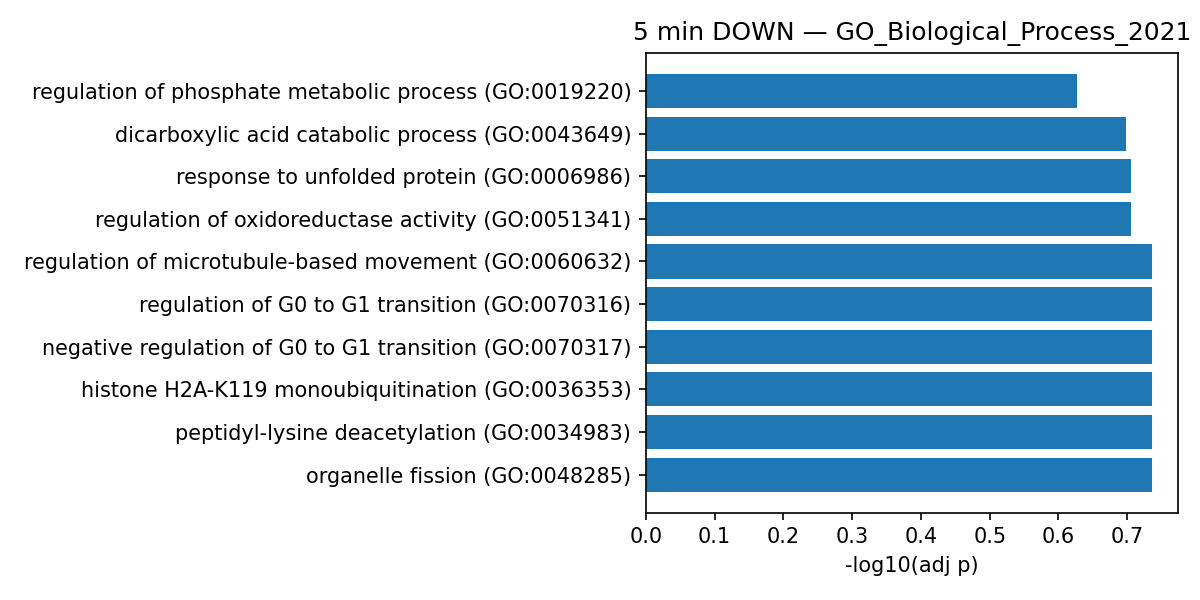

Values plotted in this chart, from the file beside it:
Gene_set, Term, Overlap, P-value, Adjusted P-value, Old P-value, Old Adjusted P-value, Odds Ratio, Combined Score, Genes
GO_Biological_Process_2021, organelle fission (GO:0048285), 3/26, 0.00029, 0.1835, 0, 0, 26.73, 217.7, ACOT8;MTFR2;GDAP1
GO_Biological_Process_2021, peptidyl-lysine deacetylation (GO:003498…, 2/8, 0.0006796, 0.1835, 0, 0, 67.67, 493.6, HDAC6;SIRT2
GO_Biological_Process_2021, histone H2A-K119 monoubiquitination (GO:…, 2/8, 0.0006796, 0.1835, 0, 0, 67.67, 493.6, PCGF6;BMI1
GO_Biological_Process_2021, negative regulation of G0 to G1 transiti…, 3/38, 0.0009011, 0.1835, 0, 0, 17.55, 123.1, PCGF6;CHEK1;BMI1
GO_Biological_Process_2021, regulation of G0 to G1 transition (GO:00…, 3/41, 0.001126, 0.1835, 0, 0, 16.17, 109.7, PCGF6;CHEK1;BMI1
GO_Biological_Process_2021, regulation of microtubule-based movement…, 2/11, 0.001322, 0.1835, 0, 0, 45.1, 299, CFAP298;HDAC6
GO_Biological_Process_2021, regulation of oxidoreductase activity (G…, 2/13, 0.001862, 0.1969, 0, 0, 36.9, 231.9, ECSIT;HDAC6
GO_Biological_Process_2021, response to unfolded protein (GO:0006986…, 3/49, 0.001891, 0.1969, 0, 0, 13.35, 83.7, DNAJB4;TMBIM6;TOR1B
GO_Biological_Process_2021, dicarboxylic acid catabolic process (GO:…, 2/14, 0.002166, 0.2005, 0, 0, 33.82, 207.5, ACOT8;QPRT
GO_Biological_Process_2021, regulation of phosphate metabolic proces…, 2/16, 0.002837, 0.2364, 0, 0, 28.99, 170, SIRT2;SMG6
GO_Biological_Process_2021, histone H2A monoubiquitination (GO:00355…, 2/17, 0.003205, 0.2411, 0, 0, 27.05, 155.4, PCGF6;BMI1
GO_Biological_Process_2021, mitochondrial fission (GO:0000266), 2/18, 0.003594, 0.2411, 0, 0, 25.36, 142.7, MTFR2;GDAP1
GO_Biological_Process_2021, negative regulation of calcium ion trans…, 2/19, 0.004004, 0.2411, 0, 0, 23.87, 131.8, PACSIN3;TMBIM6
GO_Biological_Process_2021, negative regulation of cell cycle proces…, 3/64, 0.004052, 0.2411, 0, 0, 10.06, 55.41, PCGF6;CHEK1;BMI1
GO_Biological_Process_2021, protein import into peroxisome membrane …, 2/22, 0.005356, 0.2669, 0, 0, 20.29, 106.1, SLC25A17;GDAP1
GO_Biological_Process_2021, negative regulation of reactive oxygen s…, 2/23, 0.005848, 0.2669, 0, 0, 19.32, 99.33, HDAC6;SIRT2
GO_Biological_Process_2021, protein deacylation (GO:0035601), 2/23, 0.005848, 0.2669, 0, 0, 19.32, 99.33, HDAC6;SIRT2
GO_Biological_Process_2021, chaperone cofactor-dependent protein ref…, 2/26, 0.007439, 0.2669, 0, 0, 16.9, 82.83, DNAJB4;SDF2
GO_Biological_Process_2021, cellular lipid catabolic process (GO:004…, 2/27, 0.008008, 0.2669, 0, 0, 16.22, 78.32, ACOT8;SIRT2
GO_Biological_Process_2021, cellular response to unfolded protein (G…, 2/27, 0.008008, 0.2669, 0, 0, 16.22, 78.32, ABCB10;TMBIM6
GO_Biological_Process_2021, peroxisomal membrane transport (GO:00159…, 2/27, 0.008008, 0.2669, 0, 0, 16.22, 78.32, SLC25A17;GDAP1
GO_Biological_Process_2021, positive regulation of nuclear division …, 2/27, 0.008008, 0.2669, 0, 0, 16.22, 78.32, PHIP;SIRT2
GO_Biological_Process_2021, negative regulation of nucleic acid-temp…, 7/464, 0.008701, 0.2669, 0, 0, 3.202, 15.19, PCGF6;TRAF6;KAT8;ZNF217;PATZ1;SIRT2;HDAC…
GO_Biological_Process_2021, protein targeting to peroxisome (GO:0006…, 2/29, 0.009203, 0.2669, 0, 0, 15.02, 70.42, SLC25A17;GDAP1
GO_Biological_Process_2021, plasma membrane invagination (GO:0099024…, 2/30, 0.009829, 0.2669, 0, 0, 14.48, 66.95, SH3BP1;IGLL1
GO_Biological_Process_2021, mitochondrial translational elongation (…, 3/89, 0.0101, 0.2669, 0, 0, 7.126, 32.75, MRPL3;MRPL40;MRPS30
GO_Biological_Process_2021, mitochondrial translational termination …, 3/89, 0.0101, 0.2669, 0, 0, 7.126, 32.75, MRPL3;MRPL40;MRPS30
GO_Biological_Process_2021, post-Golgi vesicle-mediated transport (G…, 3/89, 0.0101, 0.2669, 0, 0, 7.126, 32.75, AP4M1;RP2;CCDC93
GO_Biological_Process_2021, 'de novo' posttranslational protein fold…, 2/31, 0.01047, 0.2669, 0, 0, 13.98, 63.75, DNAJB4;SDF2
GO_Biological_Process_2021, cellular response to topologically incor…, 2/32, 0.01113, 0.2669, 0, 0, 13.52, 60.8, TMBIM6;HDAC6
GO_Biological_Process_2021, hemopoiesis (GO:0030097), 3/94, 0.01171, 0.2669, 0, 0, 6.732, 29.94, KAT8;PRKX;BMI1
GO_Biological_Process_2021, translational termination (GO:0006415), 3/96, 0.01239, 0.2669, 0, 0, 6.587, 28.92, MRPL3;MRPL40;MRPS30
GO_Biological_Process_2021, autophagosome maturation (GO:0097352), 2/34, 0.01251, 0.2669, 0, 0, 12.67, 55.51, VPS33A;SNAP29
GO_Biological_Process_2021, positive regulation of DNA binding (GO:0…, 2/34, 0.01251, 0.2669, 0, 0, 12.67, 55.51, TRAF6;SIRT2
GO_Biological_Process_2021, tRNA methylation (GO:0030488), 2/34, 0.01251, 0.2669, 0, 0, 12.67, 55.51, THADA;TRMT61B
GO_Biological_Process_2021, negative regulation of cellular protein …, 2/36, 0.01396, 0.2669, 0, 0, 11.92, 50.93, TAX1BP3;ANKRD13A
GO_Biological_Process_2021, positive regulation of cell cycle proces…, 3/101, 0.01419, 0.2669, 0, 0, 6.249, 26.59, PHIP;KIF23;SIRT2
GO_Biological_Process_2021, regulation of intracellular steroid horm…, 2/37, 0.01471, 0.2669, 0, 0, 11.58, 48.87, UFSP2;HDAC6
GO_Biological_Process_2021, phagocytosis, engulfment (GO:0006911), 2/37, 0.01471, 0.2669, 0, 0, 11.58, 48.87, SH3BP1;IGLL1
GO_Biological_Process_2021, lysosome localization (GO:0032418), 2/37, 0.01471, 0.2669, 0, 0, 11.58, 48.87, VPS33A;HDAC6
GO_Biological_Process_2021, translational elongation (GO:0006414), 3/104, 0.01535, 0.2669, 0, 0, 6.063, 25.32, MRPL3;MRPL40;MRPS30
GO_Biological_Process_2021, lysosome organization (GO:0007040), 2/38, 0.01548, 0.2669, 0, 0, 11.26, 46.94, GAA;VPS33A
GO_Biological_Process_2021, mitochondrial translation (GO:0032543), 3/105, 0.01574, 0.2669, 0, 0, 6.003, 24.92, MRPL3;MRPL40;MRPS30
GO_Biological_Process_2021, negative regulation of cellular metaboli…, 2/39, 0.01626, 0.2669, 0, 0, 10.96, 45.13, ANKRD13A;SIRT2
GO_Biological_Process_2021, histone modification (GO:0016570), 3/114, 0.01955, 0.2669, 0, 0, 5.514, 21.69, KAT8;SIRT2;HDAC6
GO_Biological_Process_2021, negative regulation of cellular macromol…, 7/547, 0.01989, 0.2669, 0, 0, 2.699, 10.57, PCGF6;TRAF6;KAT8;ZNF217;PATZ1;SIRT2;HDAC…
GO_Biological_Process_2021, positive regulation of cell division (GO…, 2/44, 0.02043, 0.2669, 0, 0, 9.649, 37.54, KIF23;SIRT2
GO_Biological_Process_2021, mitotic spindle assembly (GO:0090307), 2/44, 0.02043, 0.2669, 0, 0, 9.649, 37.54, WRAP73;KIF23
GO_Biological_Process_2021, cilium assembly (GO:0060271), 5/314, 0.02075, 0.2669, 0, 0, 3.337, 12.93, CFAP298;RP2;HAUS5;SNAP29;HDAC6
GO_Biological_Process_2021, protein deacetylation (GO:0006476), 2/45, 0.02131, 0.2669, 0, 0, 9.424, 36.27, HDAC6;SIRT2
GO_Biological_Process_2021, histone deacetylation (GO:0016575), 2/47, 0.02312, 0.2669, 0, 0, 9.005, 33.92, HDAC6;SIRT2
GO_Biological_Process_2021, Golgi to plasma membrane transport (GO:0…, 2/48, 0.02405, 0.2669, 0, 0, 8.808, 32.83, GOLPH3L;CCDC93
GO_Biological_Process_2021, myelination (GO:0042552), 2/48, 0.02405, 0.2669, 0, 0, 8.808, 32.83, DEGS1;SIRT2
GO_Biological_Process_2021, negative regulation of calcium ion trans…, 1/5, 0.02475, 0.2669, 0, 0, 50.24, 185.8, TMBIM6
GO_Biological_Process_2021, aggresome assembly (GO:0070842), 1/5, 0.02475, 0.2669, 0, 0, 50.24, 185.8, HDAC6
GO_Biological_Process_2021, negative regulation of hydrogen peroxide…, 1/5, 0.02475, 0.2669, 0, 0, 50.24, 185.8, HDAC6
GO_Biological_Process_2021, positive regulation of attachment of spi…, 1/5, 0.02475, 0.2669, 0, 0, 50.24, 185.8, SIRT2
GO_Biological_Process_2021, kidney morphogenesis (GO:0060993), 1/5, 0.02475, 0.2669, 0, 0, 50.24, 185.8, PRKX
GO_Biological_Process_2021, positive regulation of non-motile cilium…, 1/5, 0.02475, 0.2669, 0, 0, 50.24, 185.8, WRAP73
GO_Biological_Process_2021, mitochondrial tRNA methylation (GO:00709…, 1/5, 0.02475, 0.2669, 0, 0, 50.24, 185.8, TRMT61B
... 773 more rows
